The GitHub repository deepaktripathii/Industrial-Visual-Defect-Detection contains a labelled image folder "demo_dataset" with 5 categories: crack, dent, good, scratch, stain. Examples follow, each with its label.

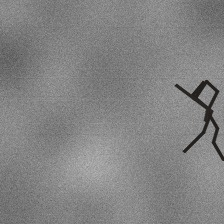
Label: crack

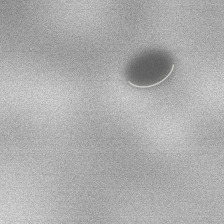
Label: dent

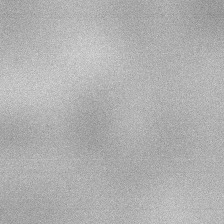
Label: good

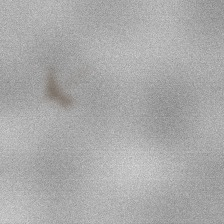
Label: stain

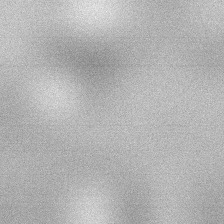
Label: good

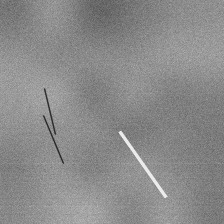
Label: scratch
